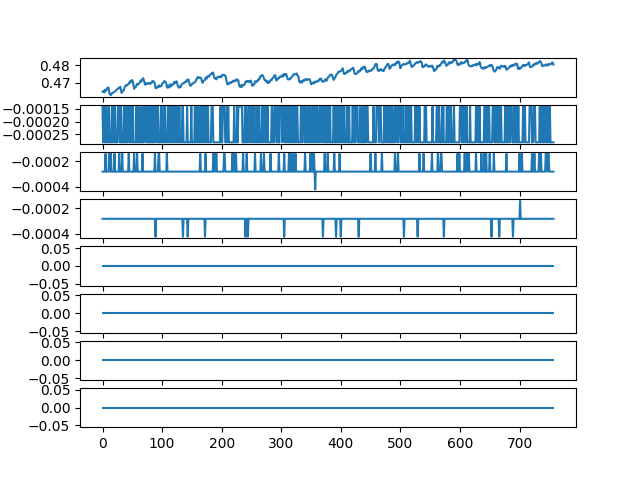

Data behind this chart, as committed beside it:
ch1, ch2, ch3, ch4, ch5, ch6, ch7, ch8
0.4649, -0.0001406, -0.0002813, -0.0002813, 0.0, 0.0, 0.0, 0.0
0.4648, -0.0002813, -0.0002813, -0.0002813, 0.0, 0.0, 0.0, 0.0
0.4652, -0.0001406, -0.0002813, -0.0002813, 0.0, 0.0, 0.0, 0.0
0.4645, -0.0002813, -0.0002813, -0.0002813, 0.0, 0.0, 0.0, 0.0
0.466, -0.0002813, -0.0002813, -0.0002813, 0.0, 0.0, 0.0, 0.0
0.4656, -0.0002813, -0.0001406, -0.0002813, 0.0, 0.0, 0.0, 0.0
0.4655, -0.0001406, -0.0002813, -0.0002813, 0.0, 0.0, 0.0, 0.0
0.4665, -0.0002813, -0.0002813, -0.0002813, 0.0, 0.0, 0.0, 0.0
0.4669, -0.0002813, -0.0002813, -0.0002813, 0.0, 0.0, 0.0, 0.0
0.4673, -0.0002813, -0.0002813, -0.0002813, 0.0, 0.0, 0.0, 0.0
0.4673, -0.0001406, -0.0002813, -0.0002813, 0.0, 0.0, 0.0, 0.0
0.4646, -0.0001406, -0.0001406, -0.0002813, 0.0, 0.0, 0.0, 0.0
0.4635, -0.0002813, -0.0001406, -0.0002813, 0.0, 0.0, 0.0, 0.0
0.4635, -0.0002813, -0.0002813, -0.0002813, 0.0, 0.0, 0.0, 0.0
0.4629, -0.0002813, -0.0001406, -0.0002813, 0.0, 0.0, 0.0, 0.0
0.4635, -0.0002813, -0.0002813, -0.0002813, 0.0, 0.0, 0.0, 0.0
0.4642, -0.0001406, -0.0002813, -0.0002813, 0.0, 0.0, 0.0, 0.0
0.4643, -0.0002813, -0.0002813, -0.0002813, 0.0, 0.0, 0.0, 0.0
0.4643, -0.0001406, -0.0002813, -0.0002813, 0.0, 0.0, 0.0, 0.0
0.4646, -0.0001406, -0.0002813, -0.0002813, 0.0, 0.0, 0.0, 0.0
0.4648, -0.0002813, -0.0001406, -0.0002813, 0.0, 0.0, 0.0, 0.0
0.465, -0.0001406, -0.0002813, -0.0002813, 0.0, 0.0, 0.0, 0.0
0.4653, -0.0002813, -0.0002813, -0.0002813, 0.0, 0.0, 0.0, 0.0
0.4657, -0.0002813, -0.0002813, -0.0002813, 0.0, 0.0, 0.0, 0.0
0.4662, -0.0002813, -0.0002813, -0.0002813, 0.0, 0.0, 0.0, 0.0
0.4665, -0.0002813, -0.0002813, -0.0002813, 0.0, 0.0, 0.0, 0.0
0.4665, -0.0001406, -0.0002813, -0.0002813, 0.0, 0.0, 0.0, 0.0
0.467, -0.0001406, -0.0002813, -0.0002813, 0.0, 0.0, 0.0, 0.0
0.4673, -0.0001406, -0.0001406, -0.0002813, 0.0, 0.0, 0.0, 0.0
0.467, -0.0002813, -0.0002813, -0.0002813, 0.0, 0.0, 0.0, 0.0
0.4676, -0.0002813, -0.0002813, -0.0002813, 0.0, 0.0, 0.0, 0.0
0.466, -0.0001406, -0.0002813, -0.0002813, 0.0, 0.0, 0.0, 0.0
0.4642, -0.0002813, -0.0002813, -0.0002813, 0.0, 0.0, 0.0, 0.0
0.4649, -0.0002813, -0.0001406, -0.0002813, 0.0, 0.0, 0.0, 0.0
0.4655, -0.0002813, -0.0002813, -0.0002813, 0.0, 0.0, 0.0, 0.0
0.4655, -0.0002813, -0.0002813, -0.0002813, 0.0, 0.0, 0.0, 0.0
0.4659, -0.0001406, -0.0002813, -0.0002813, 0.0, 0.0, 0.0, 0.0
0.4674, -0.0002813, -0.0002813, -0.0002813, 0.0, 0.0, 0.0, 0.0
0.4679, -0.0002813, -0.0002813, -0.0002813, 0.0, 0.0, 0.0, 0.0
0.4686, -0.0002813, -0.0002813, -0.0002813, 0.0, 0.0, 0.0, 0.0
0.4686, -0.0001406, -0.0002813, -0.0002813, 0.0, 0.0, 0.0, 0.0
0.4684, -0.0002813, -0.0002813, -0.0002813, 0.0, 0.0, 0.0, 0.0
0.469, -0.0002813, -0.0002813, -0.0002813, 0.0, 0.0, 0.0, 0.0
0.4691, -0.0001406, -0.0002813, -0.0002813, 0.0, 0.0, 0.0, 0.0
0.4694, -0.0001406, -0.0001406, -0.0002813, 0.0, 0.0, 0.0, 0.0
0.4701, -0.0002813, -0.0002813, -0.0002813, 0.0, 0.0, 0.0, 0.0
0.4708, -0.0002813, -0.0002813, -0.0002813, 0.0, 0.0, 0.0, 0.0
0.4701, -0.0001406, -0.0002813, -0.0002813, 0.0, 0.0, 0.0, 0.0
0.4711, -0.0002813, -0.0002813, -0.0002813, 0.0, 0.0, 0.0, 0.0
0.4715, -0.0001406, -0.0002813, -0.0002813, 0.0, 0.0, 0.0, 0.0
0.4714, -0.0002813, -0.0002813, -0.0002813, 0.0, 0.0, 0.0, 0.0
0.4705, -0.0001406, -0.0002813, -0.0002813, 0.0, 0.0, 0.0, 0.0
0.4684, -0.0002813, -0.0002813, -0.0002813, 0.0, 0.0, 0.0, 0.0
0.4666, -0.0002813, -0.0001406, -0.0002813, 0.0, 0.0, 0.0, 0.0
0.4672, -0.0002813, -0.0002813, -0.0002813, 0.0, 0.0, 0.0, 0.0
0.4674, -0.0002813, -0.0002813, -0.0002813, 0.0, 0.0, 0.0, 0.0
0.4676, -0.0002813, -0.0002813, -0.0002813, 0.0, 0.0, 0.0, 0.0
0.4687, -0.0001406, -0.0002813, -0.0002813, 0.0, 0.0, 0.0, 0.0
0.4694, -0.0002813, -0.0001406, -0.0002813, 0.0, 0.0, 0.0, 0.0
0.4688, -0.0002813, -0.0002813, -0.0002813, 0.0, 0.0, 0.0, 0.0
... 698 more rows
